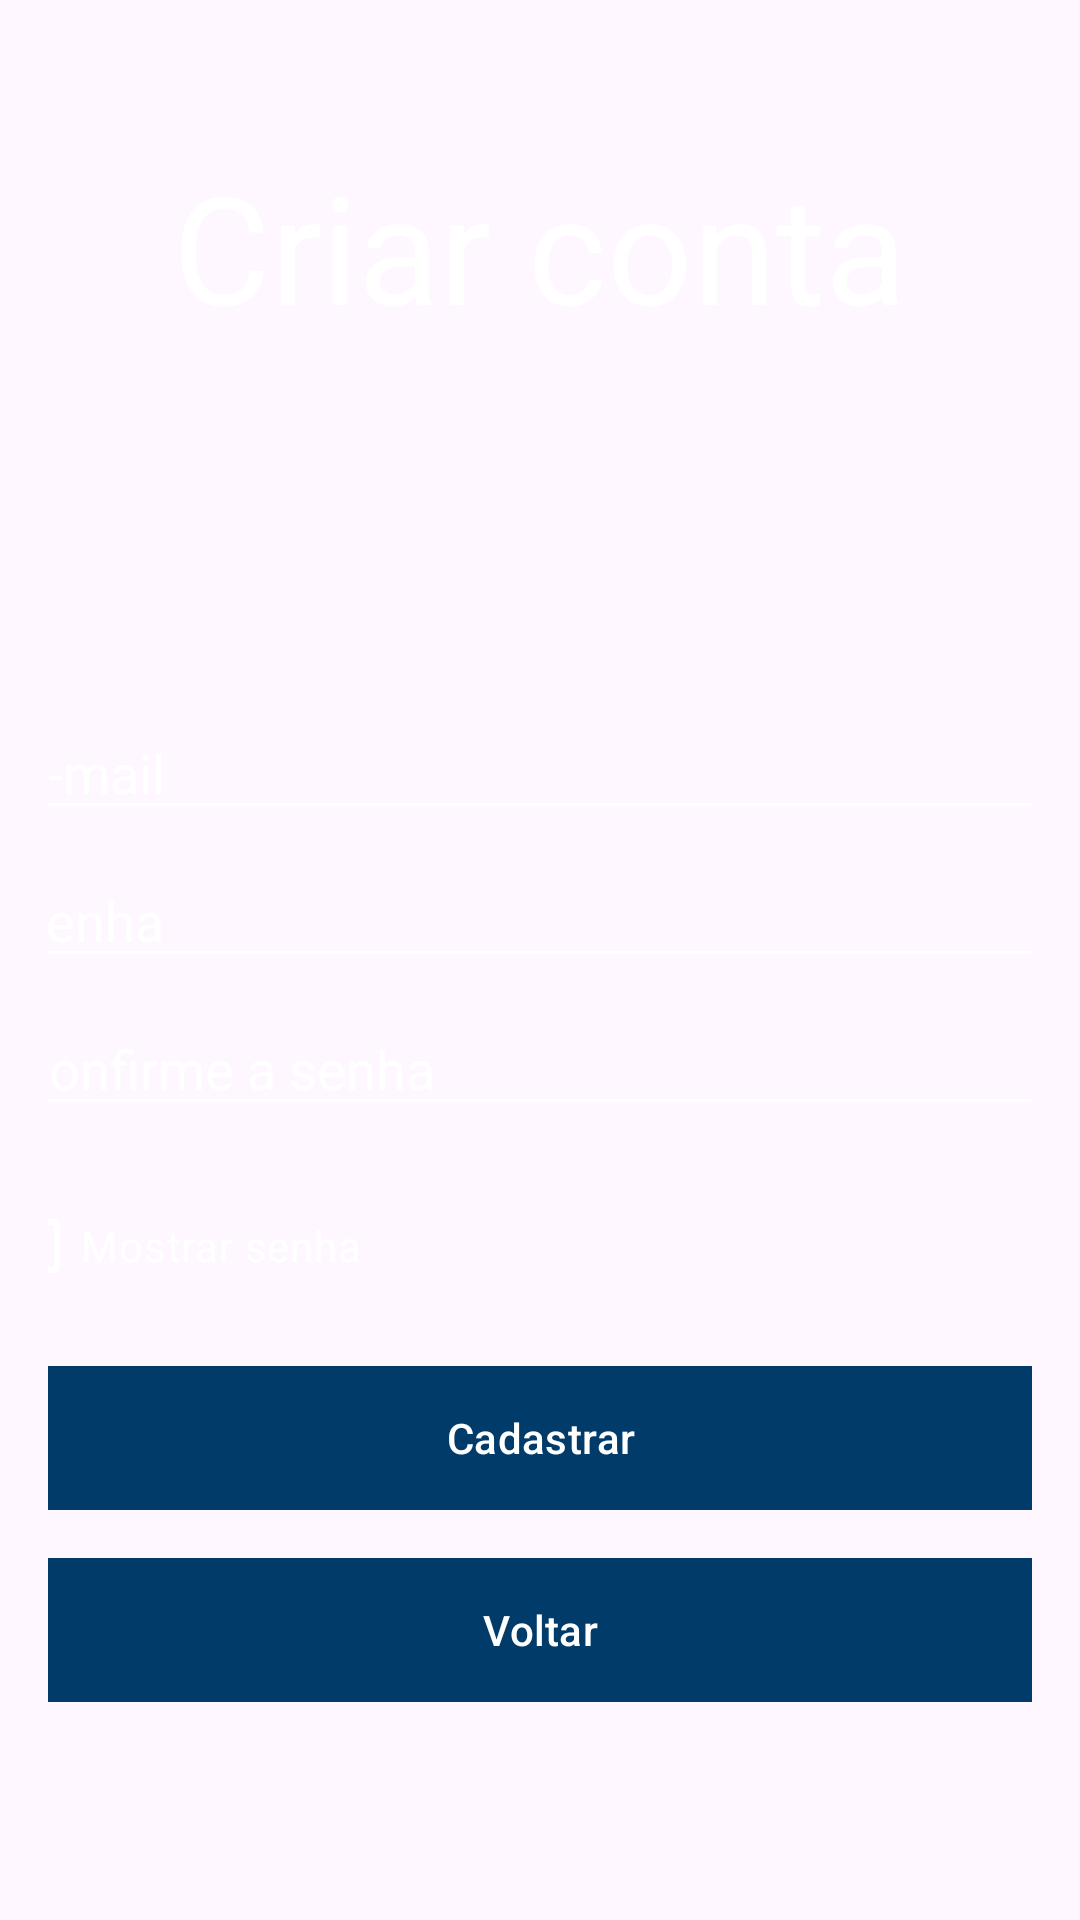

Android layout source for this screen:
<!-- AndroidManifest.xml: application theme Theme.Labin -->
<!-- res/layout/activity_registro.xml -->
<?xml version="1.0" encoding="utf-8"?>
<LinearLayout xmlns:android="http://schemas.android.com/apk/res/android"
    xmlns:app="http://schemas.android.com/apk/res-auto"
    xmlns:tools="http://schemas.android.com/tools"
    android:layout_width="match_parent"
    android:layout_height="match_parent"
    android:gravity="center"
    android:orientation="vertical"
    android:padding="16dp"
    android:background="@drawable/backgroud"
    tools:context=".view.view.Registro">


    <TextView
        android:layout_width="match_parent"
        android:layout_height="wrap_content"
        android:text="@string/criar_conta"
        android:textColor="@color/white"
        android:textSize="50sp"
        android:layout_marginBottom="120dp"
        android:textAlignment="center"/>

    <EditText
        android:id="@+id/edtEmailRegistro"
        android:layout_width="357dp"
        android:layout_height="wrap_content"
        android:backgroundTint="@color/white"
        android:hint="@string/email"
        android:inputType="textEmailAddress"
        android:textColorHint="@color/white" />

    <EditText
        android:id="@+id/edtSenhaRegistro"
        android:layout_width="359dp"
        android:layout_height="wrap_content"
        android:layout_marginTop="8dp"
        android:backgroundTint="@color/white"
        android:hint="@string/senha"
        android:inputType="textPassword"
        android:textColorHint="@color/white" />

    <EditText
        android:id="@+id/edtSenhaConfirmacaoRegistro"
        android:layout_width="359dp"
        android:layout_height="wrap_content"
        android:layout_marginTop="8dp"
        android:backgroundTint="@color/white"
        android:hint="@string/confirmar_senha"
        android:inputType="textPassword"
        android:textColorHint="@color/white" />

    <CheckBox
        android:id="@+id/cbMostrarSenhaRegistro"
        android:layout_width="200dp"
        android:layout_height="wrap_content"
        android:layout_marginTop="16dp"
        android:layout_marginRight="85dp"
        android:buttonTint="@color/white"
        android:text="@string/mostrar_senha"
        android:textColor="@color/white" />

    <Button
        android:id="@+id/btnCadastrar"
        android:layout_width="361dp"
        android:layout_height="wrap_content"
        android:layout_marginTop="16dp"
        android:background="@color/white"
        android:text="@string/cadastrar"
        android:textColor="@color/white" />

    <Button
        android:id="@+id/btnSairRegistro"
        android:layout_width="360dp"
        android:layout_height="wrap_content"
        android:layout_marginTop="16dp"
        android:background="@color/white"
        android:text="@string/voltar"
        android:textColor="@color/white" />
    <ProgressBar
        android:id="@+id/pbRegistro"
        android:layout_width="match_parent"
        android:layout_height="wrap_content"
        android:indeterminateTint="@color/white"
        android:indeterminate="true"
        android:visibility="invisible"
        style="@style/Widget.AppCompat.ProgressBar.Horizontal"
        android:layout_marginTop="8dp"/>




</LinearLayout>
<!-- resources referenced by this layout -->
<resources>
  <color name="white">#FFFFFFFF</color>
  <string name="cadastrar">Cadastrar</string>
  <string name="confirmar_senha">Confirme a senha</string>
  <string name="criar_conta">Criar conta</string>
  <string name="email">E-mail</string>
  <string name="mostrar_senha">Mostrar senha</string>
  <string name="senha">Senha</string>
  <string name="voltar">Voltar</string>
  <style name="Theme.Labin" parent="Base.Theme.Labin" />
  <style name="Base.Theme.Labin" parent="Theme.Material3.DayNight.NoActionBar">
          
          
          <item name="windowActionBar">false</item>
          <item name="windowNoTitle">true</item>
          <item name="colorPrimary">@color/azul_escuro</item>
          <item name="colorPrimaryDark">@color/mid</item>
      </style>
  <color name="azul_escuro">#003B6A</color>
  <color name="mid">#0187B6</color>
</resources>
